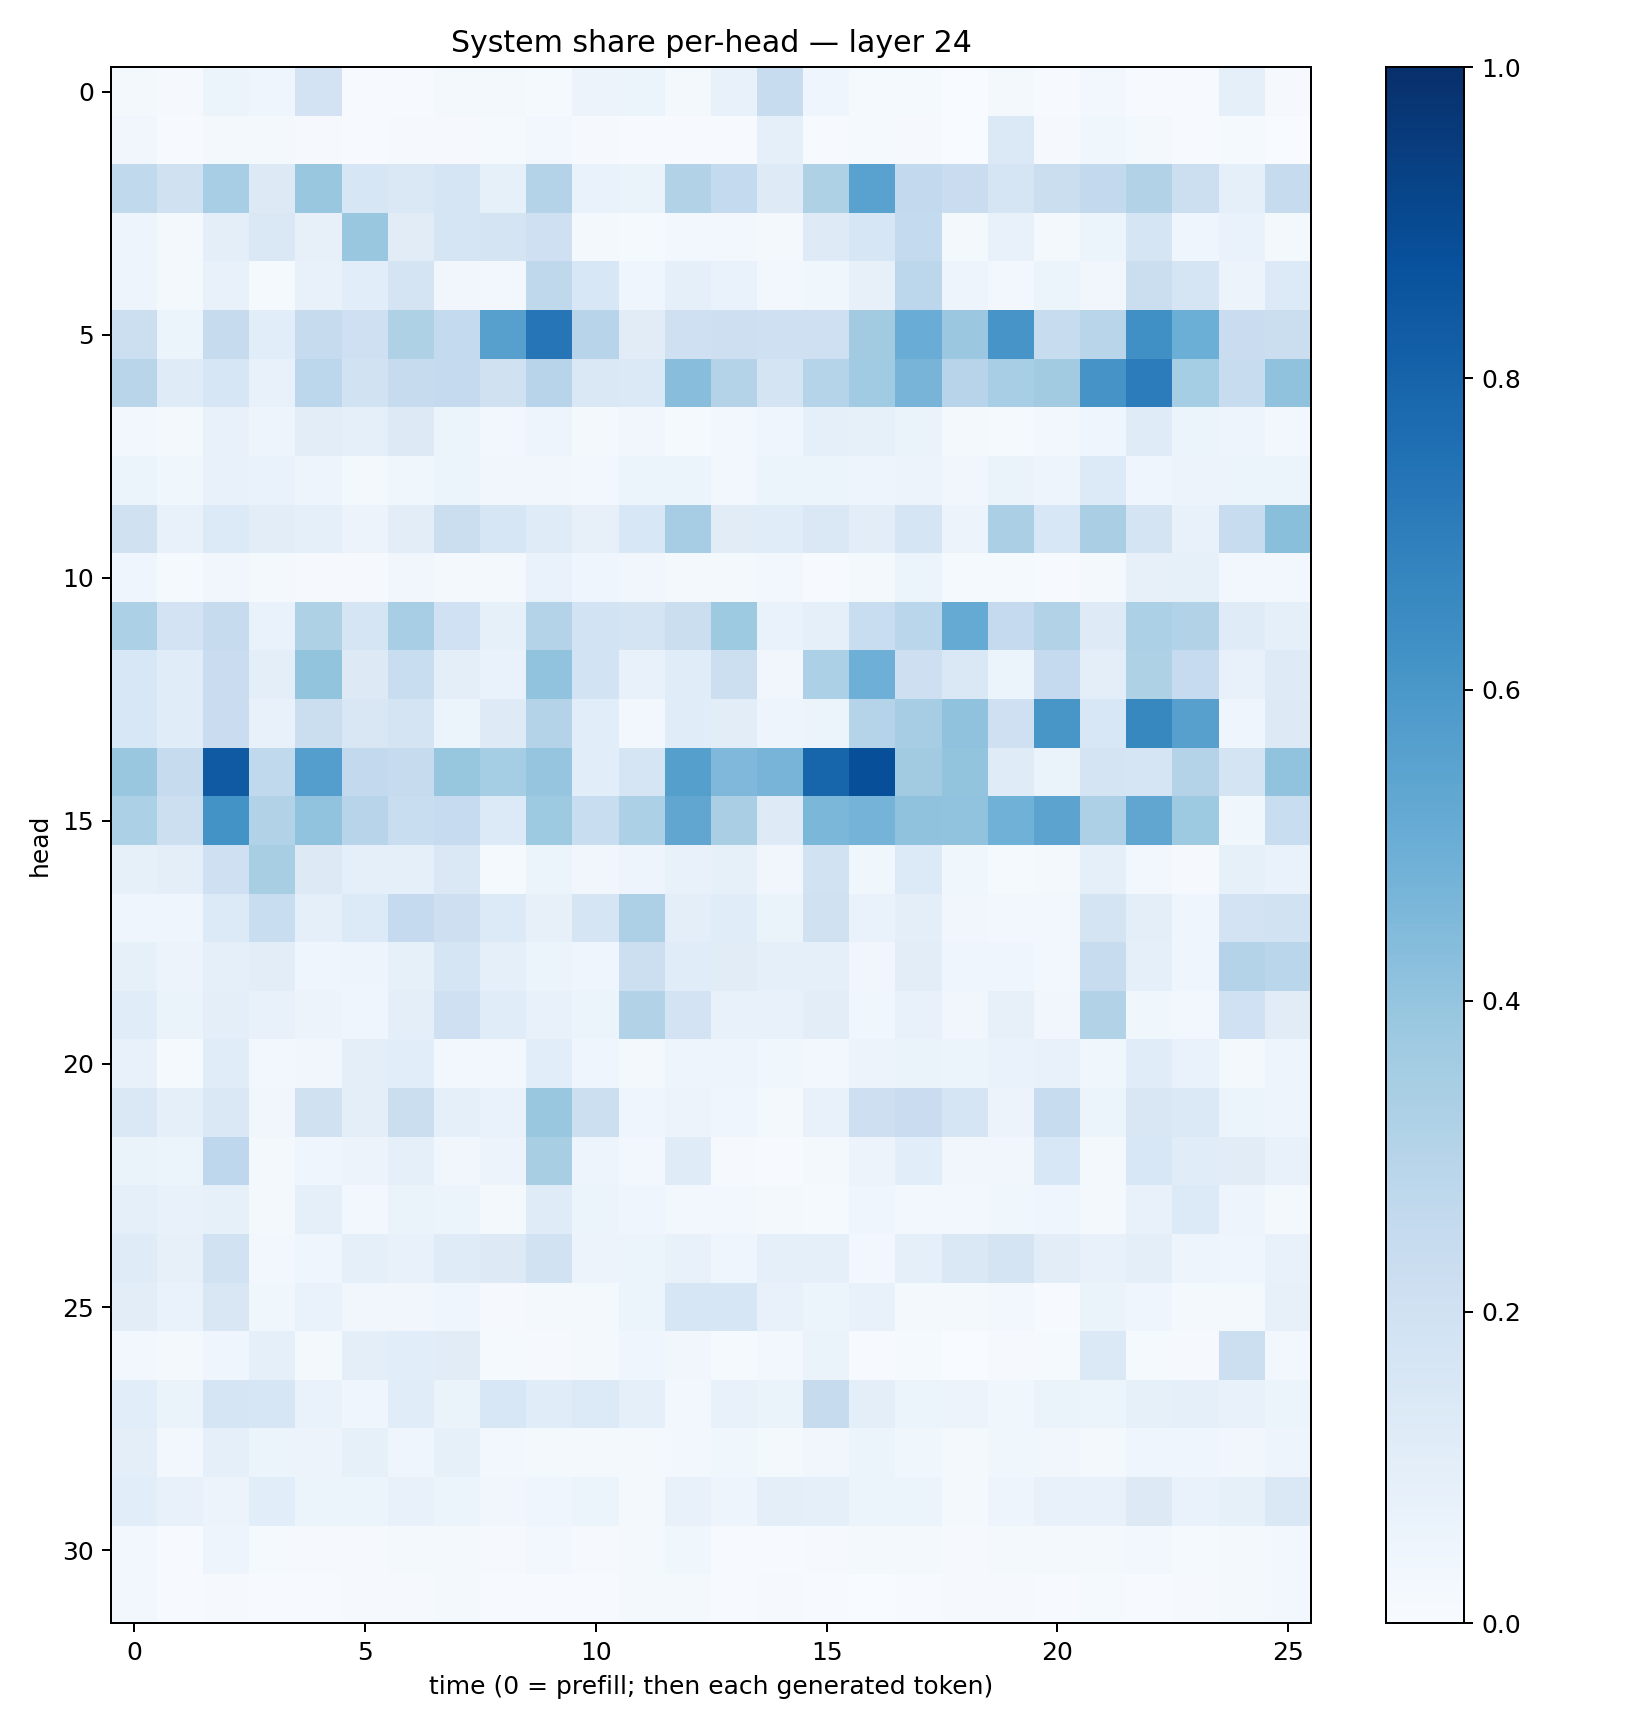

Source data for this figure (header and first rows):
0.021491386, 0.010922661, 0.059790835, 0.04187888, 0.18284743, 0.006877736, 0.0060864314, 0.01779378, 0.017688008, 0.013524365, 0.058371328, 0.05214043, 0.019278072, 0.07302959, 0.23552626, 0.04260621, 0.015058719, 0.014294278, 0.0033984378, 0.015980234, 0.0056269458, 0.030839512, 0.0077995406, 0.0054113567
0.03134, 0.004752, 0.01724, 0.02146, 0.0115, 0.006997, 0.01155, 0.009795, 0.01279, 0.02499, 0.008162, 0.004427, 0.005545, 0.00617, 0.08896, 0.006119, 0.01212, 0.01051, 0.003093, 0.1379, 0.01129, 0.03784, 0.02184, 0.004137
0.2619, 0.1976, 0.3448, 0.1293, 0.39, 0.1617, 0.1464, 0.1643, 0.08477, 0.3056, 0.0667, 0.06272, 0.309, 0.2541, 0.1243, 0.3212, 0.5538, 0.2609, 0.2296, 0.1685, 0.2222, 0.2597, 0.3153, 0.2185
0.04787, 0.01855, 0.09485, 0.1412, 0.07963, 0.3905, 0.1102, 0.1699, 0.1726, 0.2043, 0.01752, 0.01425, 0.02492, 0.02641, 0.01737, 0.1234, 0.1616, 0.2548, 0.01871, 0.07315, 0.02109, 0.05174, 0.1663, 0.04177
0.04914, 0.02155, 0.07432, 0.0123, 0.07424, 0.1068, 0.1791, 0.03155, 0.02696, 0.2718, 0.155, 0.0465, 0.08972, 0.06745, 0.03029, 0.03753, 0.07818, 0.2804, 0.04881, 0.03101, 0.06178, 0.03342, 0.2196, 0.1644
0.2183, 0.05241, 0.243, 0.1076, 0.2441, 0.2083, 0.3209, 0.2573, 0.5602, 0.7286, 0.2935, 0.1121, 0.2082, 0.2124, 0.2093, 0.2046, 0.3595, 0.5073, 0.3804, 0.6066, 0.2366, 0.2909, 0.6294, 0.4989
0.2906, 0.1173, 0.1624, 0.07189, 0.28, 0.1895, 0.2436, 0.2506, 0.1957, 0.2953, 0.1415, 0.1381, 0.4282, 0.3049, 0.1769, 0.2994, 0.364, 0.4724, 0.2968, 0.3459, 0.3627, 0.6126, 0.705, 0.3533
0.02383, 0.01674, 0.07779, 0.04698, 0.1044, 0.08867, 0.1265, 0.062, 0.02534, 0.05009, 0.01886, 0.03367, 0.01337, 0.02467, 0.04483, 0.08742, 0.08313, 0.06431, 0.02114, 0.01493, 0.029, 0.0437, 0.118, 0.05303
0.06241, 0.03527, 0.07622, 0.06774, 0.04884, 0.01629, 0.03597, 0.05232, 0.03284, 0.03295, 0.02865, 0.05102, 0.06223, 0.03069, 0.05215, 0.05945, 0.0497, 0.05672, 0.03255, 0.06361, 0.04926, 0.1335, 0.04017, 0.0584
0.1957, 0.07049, 0.1329, 0.1034, 0.09347, 0.05752, 0.1027, 0.2265, 0.1568, 0.1205, 0.08111, 0.154, 0.3512, 0.1115, 0.1153, 0.1408, 0.1047, 0.17, 0.0581, 0.3324, 0.1535, 0.3366, 0.173, 0.07457
0.04379, 0.01474, 0.03189, 0.01654, 0.009924, 0.008328, 0.0338, 0.02166, 0.02051, 0.06887, 0.04199, 0.03179, 0.0226, 0.02079, 0.03104, 0.005674, 0.0207, 0.05374, 0.01556, 0.01195, 0.005142, 0.01605, 0.07878, 0.08357
0.329, 0.1818, 0.2439, 0.06861, 0.3231, 0.1709, 0.3466, 0.2, 0.08298, 0.3069, 0.187, 0.1768, 0.2253, 0.3718, 0.06682, 0.08848, 0.2323, 0.2853, 0.5183, 0.2509, 0.314, 0.1224, 0.3317, 0.314
0.1526, 0.1165, 0.2291, 0.09865, 0.4022, 0.1271, 0.2344, 0.09518, 0.06769, 0.4052, 0.1866, 0.07452, 0.1151, 0.2157, 0.03363, 0.3315, 0.4959, 0.2139, 0.1426, 0.0545, 0.2508, 0.09582, 0.3223, 0.2479
0.1559, 0.1162, 0.2295, 0.07772, 0.2224, 0.1519, 0.1729, 0.05345, 0.1231, 0.3076, 0.1087, 0.02401, 0.116, 0.1036, 0.04816, 0.05929, 0.3035, 0.3501, 0.4094, 0.2103, 0.6033, 0.1549, 0.6616, 0.5604
0.3875, 0.2445, 0.8389, 0.2619, 0.5689, 0.2582, 0.2449, 0.392, 0.3529, 0.3965, 0.1087, 0.1662, 0.5644, 0.4531, 0.4705, 0.7953, 0.8801, 0.3608, 0.3999, 0.1205, 0.06542, 0.1754, 0.1676, 0.3049
0.3298, 0.2181, 0.6206, 0.3138, 0.4056, 0.293, 0.2311, 0.25, 0.1362, 0.3734, 0.2306, 0.33, 0.5338, 0.3386, 0.1217, 0.4584, 0.4759, 0.4084, 0.4037, 0.4856, 0.5456, 0.3249, 0.5346, 0.3742
0.08506, 0.09554, 0.2077, 0.3422, 0.1268, 0.09274, 0.08987, 0.1479, 0.01512, 0.05288, 0.03233, 0.04997, 0.07742, 0.08582, 0.03437, 0.1927, 0.03678, 0.1333, 0.03715, 0.01489, 0.01953, 0.08775, 0.02554, 0.01044
0.04599, 0.04145, 0.1333, 0.2309, 0.0932, 0.1346, 0.2535, 0.2113, 0.1353, 0.08065, 0.1645, 0.3248, 0.09589, 0.1153, 0.06361, 0.197, 0.06945, 0.09539, 0.03417, 0.02705, 0.02893, 0.1763, 0.09966, 0.04036
0.08369, 0.05755, 0.08769, 0.1028, 0.04513, 0.04934, 0.08446, 0.1669, 0.08625, 0.0597, 0.04148, 0.2172, 0.116, 0.1113, 0.09316, 0.08685, 0.03414, 0.1052, 0.04121, 0.04371, 0.02546, 0.2359, 0.09286, 0.04171
0.1157, 0.06342, 0.09899, 0.07591, 0.05746, 0.03912, 0.09428, 0.2047, 0.1158, 0.07033, 0.0523, 0.3128, 0.1818, 0.07775, 0.07165, 0.1023, 0.03581, 0.07227, 0.03222, 0.07959, 0.03455, 0.3112, 0.03793, 0.02808
0.07106, 0.01452, 0.117, 0.02437, 0.03487, 0.09921, 0.1086, 0.02511, 0.02838, 0.1068, 0.04204, 0.01862, 0.04973, 0.04868, 0.03895, 0.02663, 0.05771, 0.06592, 0.05245, 0.06723, 0.07142, 0.03696, 0.1171, 0.07023
0.1482, 0.09292, 0.1479, 0.03278, 0.197, 0.09699, 0.2254, 0.08888, 0.0692, 0.3899, 0.218, 0.04379, 0.05745, 0.04146, 0.01742, 0.07492, 0.2136, 0.2273, 0.1664, 0.05707, 0.2375, 0.05376, 0.1493, 0.137
0.06498, 0.06185, 0.2745, 0.02275, 0.04303, 0.0583, 0.09318, 0.03376, 0.05755, 0.342, 0.04896, 0.03017, 0.1194, 0.01155, 0.004579, 0.02079, 0.0561, 0.1056, 0.03377, 0.03177, 0.153, 0.01901, 0.1558, 0.1147
0.09314, 0.07457, 0.08349, 0.01974, 0.09249, 0.02723, 0.06445, 0.05284, 0.02328, 0.1177, 0.06026, 0.041, 0.03065, 0.02837, 0.01795, 0.01304, 0.0446, 0.03093, 0.02656, 0.03646, 0.04619, 0.02271, 0.07226, 0.1364
0.1185, 0.08061, 0.1879, 0.02892, 0.04391, 0.08624, 0.07378, 0.1174, 0.1292, 0.1949, 0.05834, 0.054, 0.07436, 0.04603, 0.08961, 0.09264, 0.02598, 0.08843, 0.1471, 0.1737, 0.1052, 0.07314, 0.0956, 0.04752
0.1027, 0.06866, 0.1502, 0.03897, 0.06736, 0.03244, 0.03339, 0.0412, 0.01105, 0.01789, 0.02328, 0.05142, 0.1565, 0.1639, 0.07253, 0.06193, 0.07694, 0.0167, 0.01617, 0.02622, 0.006614, 0.06568, 0.04667, 0.02197
0.02772, 0.0214, 0.04335, 0.09246, 0.02227, 0.09862, 0.1065, 0.1128, 0.01398, 0.008624, 0.01618, 0.04452, 0.03478, 0.01289, 0.03018, 0.06519, 0.005823, 0.01345, 0.002936, 0.009004, 0.01321, 0.1393, 0.01267, 0.008378
0.1087, 0.06629, 0.1685, 0.1582, 0.06943, 0.04383, 0.1147, 0.06404, 0.1541, 0.1168, 0.1357, 0.0916, 0.02477, 0.07798, 0.064, 0.2444, 0.101, 0.05169, 0.05711, 0.03896, 0.06297, 0.05358, 0.08515, 0.087
0.09622, 0.02897, 0.09212, 0.06141, 0.05794, 0.08507, 0.04532, 0.08309, 0.0281, 0.02266, 0.02244, 0.02012, 0.02475, 0.03565, 0.02239, 0.03173, 0.05108, 0.03569, 0.01668, 0.03756, 0.03317, 0.02326, 0.04402, 0.04386
0.1063, 0.07581, 0.05739, 0.1064, 0.05331, 0.05368, 0.07262, 0.05357, 0.03203, 0.03918, 0.05114, 0.01888, 0.07529, 0.04766, 0.1013, 0.09105, 0.05128, 0.0537, 0.01968, 0.04937, 0.07481, 0.07494, 0.1264, 0.06821
0.02416, 0.00505, 0.04851, 0.01247, 0.009502, 0.01093, 0.01707, 0.01887, 0.008204, 0.02708, 0.00985, 0.02095, 0.03895, 0.00553, 0.005729, 0.01058, 0.01643, 0.02059, 0.01029, 0.01657, 0.02142, 0.01698, 0.02758, 0.01332
0.02654, 0.00745, 0.0106, 0.005955, 0.007151, 0.009246, 0.01, 0.01727, 0.003941, 0.005247, 0.007416, 0.01974, 0.0192, 0.004791, 0.00797, 0.00565, 0.003036, 0.004669, 0.01056, 0.01028, 0.005255, 0.01195, 0.007338, 0.009086
